The GitHub repository Hews99vi/Tea-diseases-Detection-model contains a labelled image folder "tea sickness dataset" with 8 categories: anthracnose, algal leaf, bird eye spot, brown blight, gray light, healthy, red leaf spot, white spot. Examples follow, each with its label.

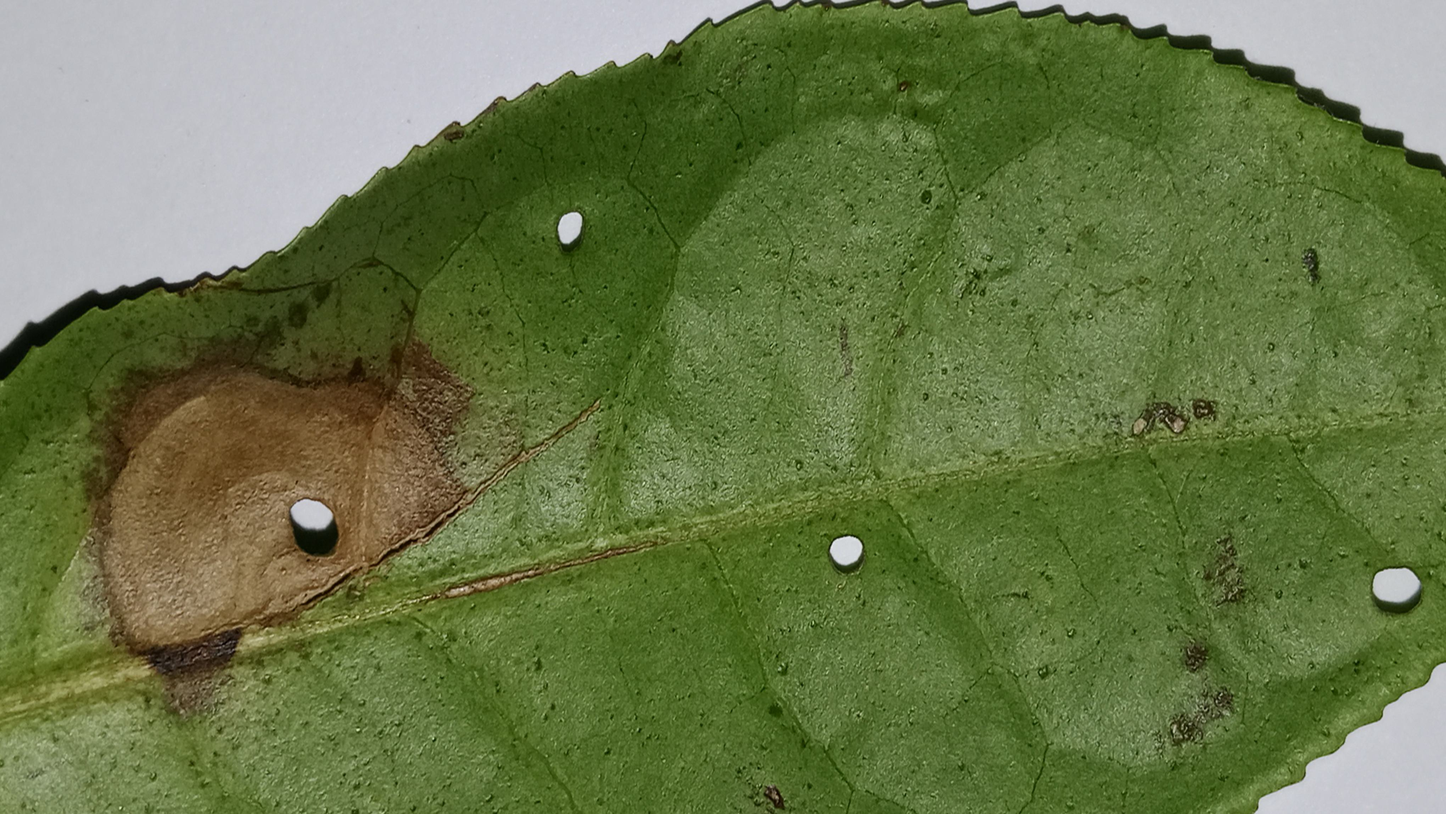
Label: gray light

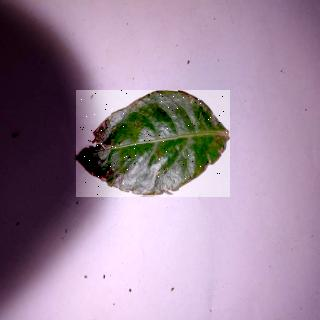
Label: bird eye spot

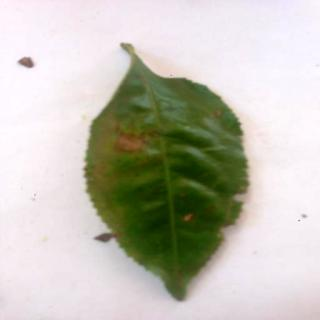
Label: brown blight

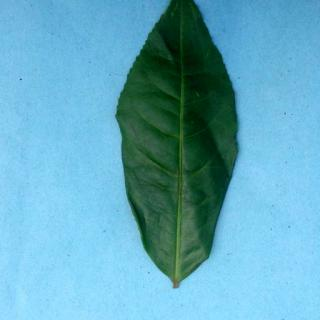
Label: healthy

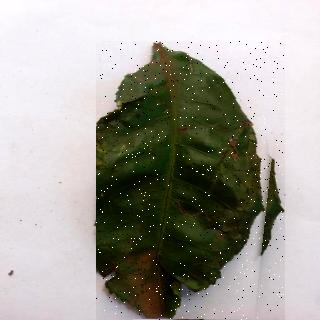
Label: algal leaf

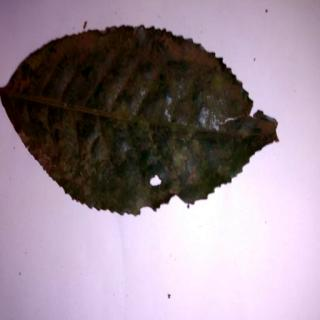
Label: anthracnose
